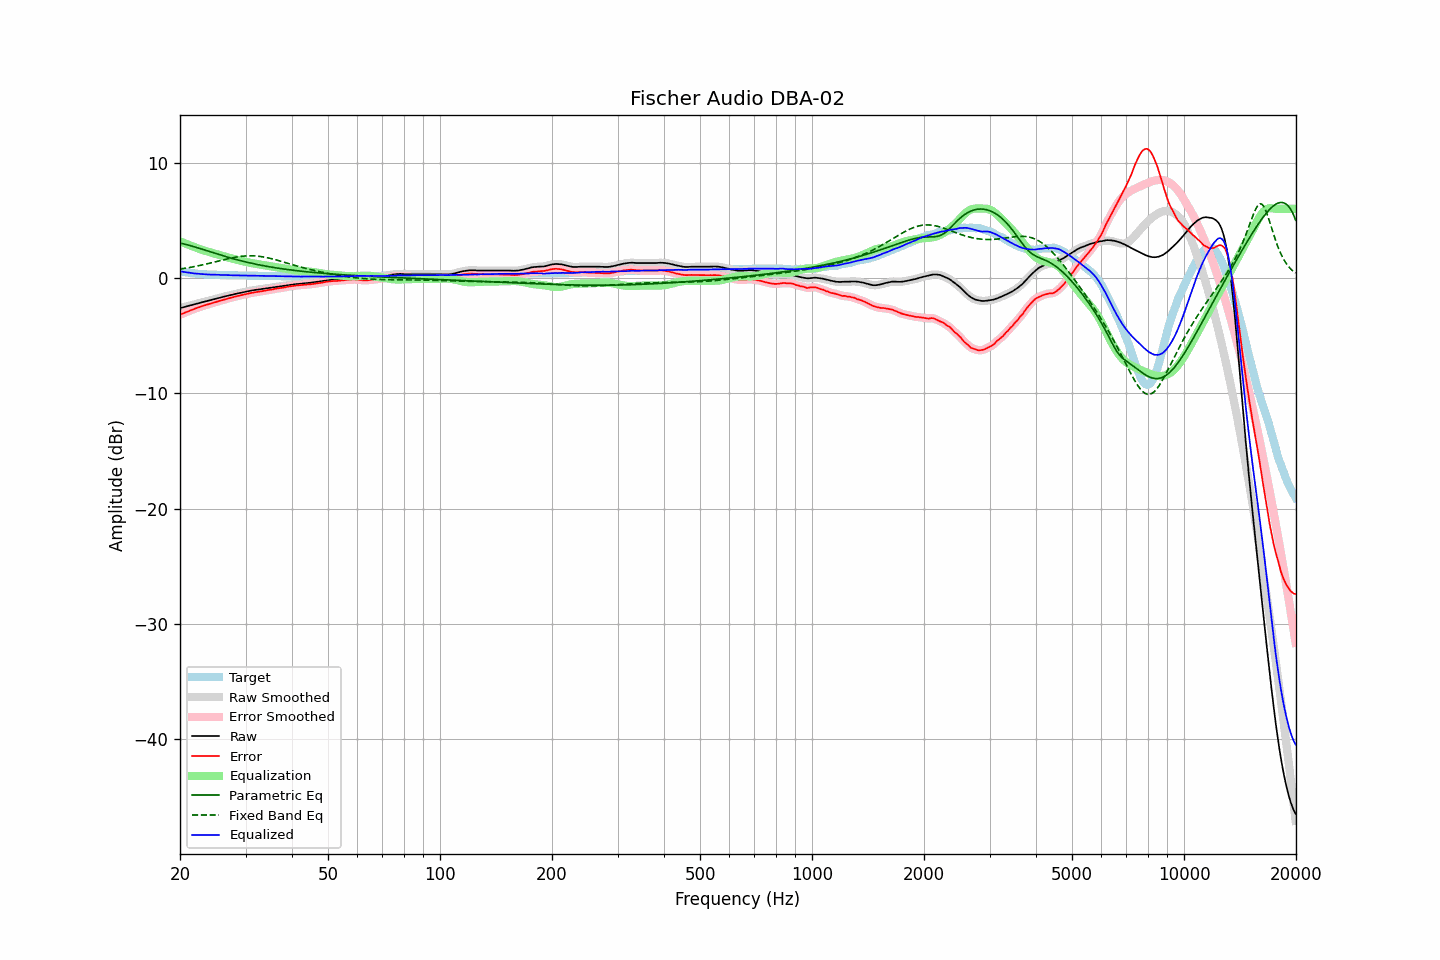

Source data for this figure (header and first rows):
frequency, raw, error, smoothed, error_smoothed, equalization, parametric_eq, fixed_band_eq, equalized_raw, equalized_smoothed, target
20.00, -2.61, -3.19, -2.61, -3.19, 3.19, 3.02, 0.77, 0.57, 0.58, 0.58
20.20, -2.57, -3.12, -2.58, -3.13, 3.13, 2.99, 0.79, 0.55, 0.55, 0.55
20.40, -2.54, -3.07, -2.54, -3.07, 3.07, 2.96, 0.82, 0.52, 0.53, 0.53
20.61, -2.50, -3.01, -2.50, -3.01, 3.01, 2.93, 0.84, 0.50, 0.51, 0.51
20.81, -2.46, -2.95, -2.47, -2.95, 2.95, 2.89, 0.86, 0.49, 0.48, 0.49
21.02, -2.43, -2.90, -2.43, -2.90, 2.89, 2.86, 0.89, 0.46, 0.47, 0.47
21.23, -2.39, -2.84, -2.39, -2.84, 2.84, 2.82, 0.91, 0.45, 0.45, 0.45
21.44, -2.35, -2.78, -2.36, -2.78, 2.78, 2.78, 0.94, 0.43, 0.43, 0.43
21.66, -2.32, -2.73, -2.32, -2.73, 2.73, 2.74, 0.96, 0.41, 0.41, 0.41
21.87, -2.28, -2.68, -2.28, -2.68, 2.68, 2.70, 0.99, 0.40, 0.40, 0.40
22.09, -2.24, -2.62, -2.25, -2.63, 2.63, 2.66, 1.02, 0.38, 0.38, 0.38
22.31, -2.21, -2.58, -2.21, -2.58, 2.58, 2.62, 1.05, 0.36, 0.37, 0.37
22.54, -2.17, -2.53, -2.17, -2.53, 2.53, 2.57, 1.08, 0.35, 0.36, 0.36
22.76, -2.13, -2.48, -2.13, -2.48, 2.48, 2.53, 1.11, 0.35, 0.34, 0.35
22.99, -2.09, -2.43, -2.10, -2.43, 2.43, 2.49, 1.14, 0.34, 0.34, 0.34
23.22, -2.06, -2.39, -2.06, -2.39, 2.39, 2.44, 1.17, 0.33, 0.33, 0.33
23.45, -2.02, -2.34, -2.03, -2.34, 2.34, 2.40, 1.20, 0.32, 0.32, 0.32
23.69, -1.99, -2.30, -1.99, -2.30, 2.30, 2.35, 1.23, 0.31, 0.31, 0.31
23.92, -1.95, -2.26, -1.96, -2.26, 2.26, 2.31, 1.27, 0.31, 0.30, 0.31
24.16, -1.92, -2.22, -1.92, -2.22, 2.22, 2.26, 1.30, 0.29, 0.30, 0.30
24.40, -1.88, -2.18, -1.88, -2.18, 2.18, 2.22, 1.33, 0.29, 0.29, 0.30
24.65, -1.84, -2.13, -1.85, -2.14, 2.13, 2.17, 1.37, 0.29, 0.29, 0.29
24.89, -1.81, -2.10, -1.81, -2.09, 2.09, 2.13, 1.40, 0.28, 0.28, 0.29
25.14, -1.77, -2.05, -1.77, -2.05, 2.05, 2.08, 1.44, 0.28, 0.28, 0.28
25.39, -1.73, -2.01, -1.74, -2.01, 2.01, 2.04, 1.47, 0.28, 0.27, 0.28
25.65, -1.70, -1.97, -1.70, -1.97, 1.97, 2.00, 1.51, 0.27, 0.27, 0.27
25.91, -1.66, -1.93, -1.67, -1.93, 1.93, 1.96, 1.54, 0.27, 0.26, 0.27
26.16, -1.63, -1.89, -1.63, -1.89, 1.89, 1.91, 1.58, 0.26, 0.26, 0.26
26.43, -1.59, -1.85, -1.60, -1.85, 1.85, 1.87, 1.61, 0.26, 0.26, 0.26
26.69, -1.56, -1.81, -1.56, -1.81, 1.81, 1.83, 1.64, 0.25, 0.25, 0.25
26.96, -1.53, -1.78, -1.53, -1.78, 1.78, 1.79, 1.67, 0.24, 0.25, 0.25
27.23, -1.49, -1.74, -1.50, -1.74, 1.74, 1.75, 1.71, 0.24, 0.24, 0.25
27.50, -1.46, -1.70, -1.46, -1.70, 1.70, 1.71, 1.74, 0.24, 0.24, 0.24
27.77, -1.43, -1.67, -1.43, -1.66, 1.66, 1.67, 1.76, 0.23, 0.23, 0.24
28.05, -1.39, -1.62, -1.40, -1.63, 1.63, 1.63, 1.79, 0.23, 0.23, 0.23
28.33, -1.36, -1.59, -1.36, -1.59, 1.59, 1.60, 1.82, 0.23, 0.23, 0.23
28.62, -1.33, -1.56, -1.33, -1.55, 1.56, 1.56, 1.84, 0.22, 0.23, 0.23
28.90, -1.30, -1.52, -1.30, -1.52, 1.52, 1.52, 1.86, 0.22, 0.22, 0.22
29.19, -1.27, -1.49, -1.27, -1.49, 1.49, 1.49, 1.88, 0.22, 0.22, 0.22
29.48, -1.24, -1.46, -1.24, -1.46, 1.46, 1.45, 1.89, 0.22, 0.22, 0.22
29.78, -1.21, -1.43, -1.21, -1.43, 1.43, 1.42, 1.91, 0.21, 0.21, 0.22
30.08, -1.18, -1.40, -1.18, -1.40, 1.40, 1.39, 1.92, 0.21, 0.21, 0.22
30.38, -1.15, -1.37, -1.15, -1.37, 1.37, 1.35, 1.92, 0.21, 0.21, 0.22
30.68, -1.12, -1.33, -1.12, -1.33, 1.34, 1.32, 1.93, 0.21, 0.21, 0.21
30.99, -1.09, -1.30, -1.10, -1.30, 1.31, 1.29, 1.93, 0.22, 0.21, 0.21
31.30, -1.07, -1.28, -1.07, -1.28, 1.28, 1.26, 1.93, 0.21, 0.21, 0.21
31.61, -1.05, -1.26, -1.05, -1.26, 1.26, 1.23, 1.92, 0.20, 0.20, 0.21
31.93, -1.03, -1.23, -1.03, -1.23, 1.23, 1.20, 1.91, 0.20, 0.20, 0.20
32.24, -1.01, -1.21, -1.01, -1.21, 1.21, 1.17, 1.90, 0.19, 0.19, 0.20
32.57, -0.99, -1.18, -0.99, -1.18, 1.18, 1.14, 1.88, 0.19, 0.19, 0.19
32.89, -0.97, -1.16, -0.97, -1.16, 1.16, 1.12, 1.87, 0.19, 0.19, 0.19
33.22, -0.95, -1.14, -0.95, -1.14, 1.14, 1.09, 1.84, 0.19, 0.19, 0.19
33.55, -0.93, -1.12, -0.93, -1.12, 1.12, 1.06, 1.82, 0.18, 0.18, 0.19
33.89, -0.91, -1.09, -0.91, -1.09, 1.09, 1.04, 1.79, 0.18, 0.18, 0.18
34.23, -0.89, -1.07, -0.89, -1.07, 1.07, 1.01, 1.77, 0.18, 0.18, 0.18
34.57, -0.87, -1.04, -0.87, -1.04, 1.04, 0.99, 1.74, 0.17, 0.17, 0.17
34.92, -0.85, -1.02, -0.85, -1.02, 1.02, 0.96, 1.70, 0.17, 0.17, 0.17
35.27, -0.83, -1.00, -0.83, -1.00, 1.00, 0.94, 1.67, 0.16, 0.16, 0.17
35.62, -0.81, -0.98, -0.81, -0.97, 0.97, 0.92, 1.63, 0.16, 0.16, 0.17
35.97, -0.78, -0.94, -0.79, -0.95, 0.95, 0.89, 1.60, 0.17, 0.16, 0.16
... 635 more rows
